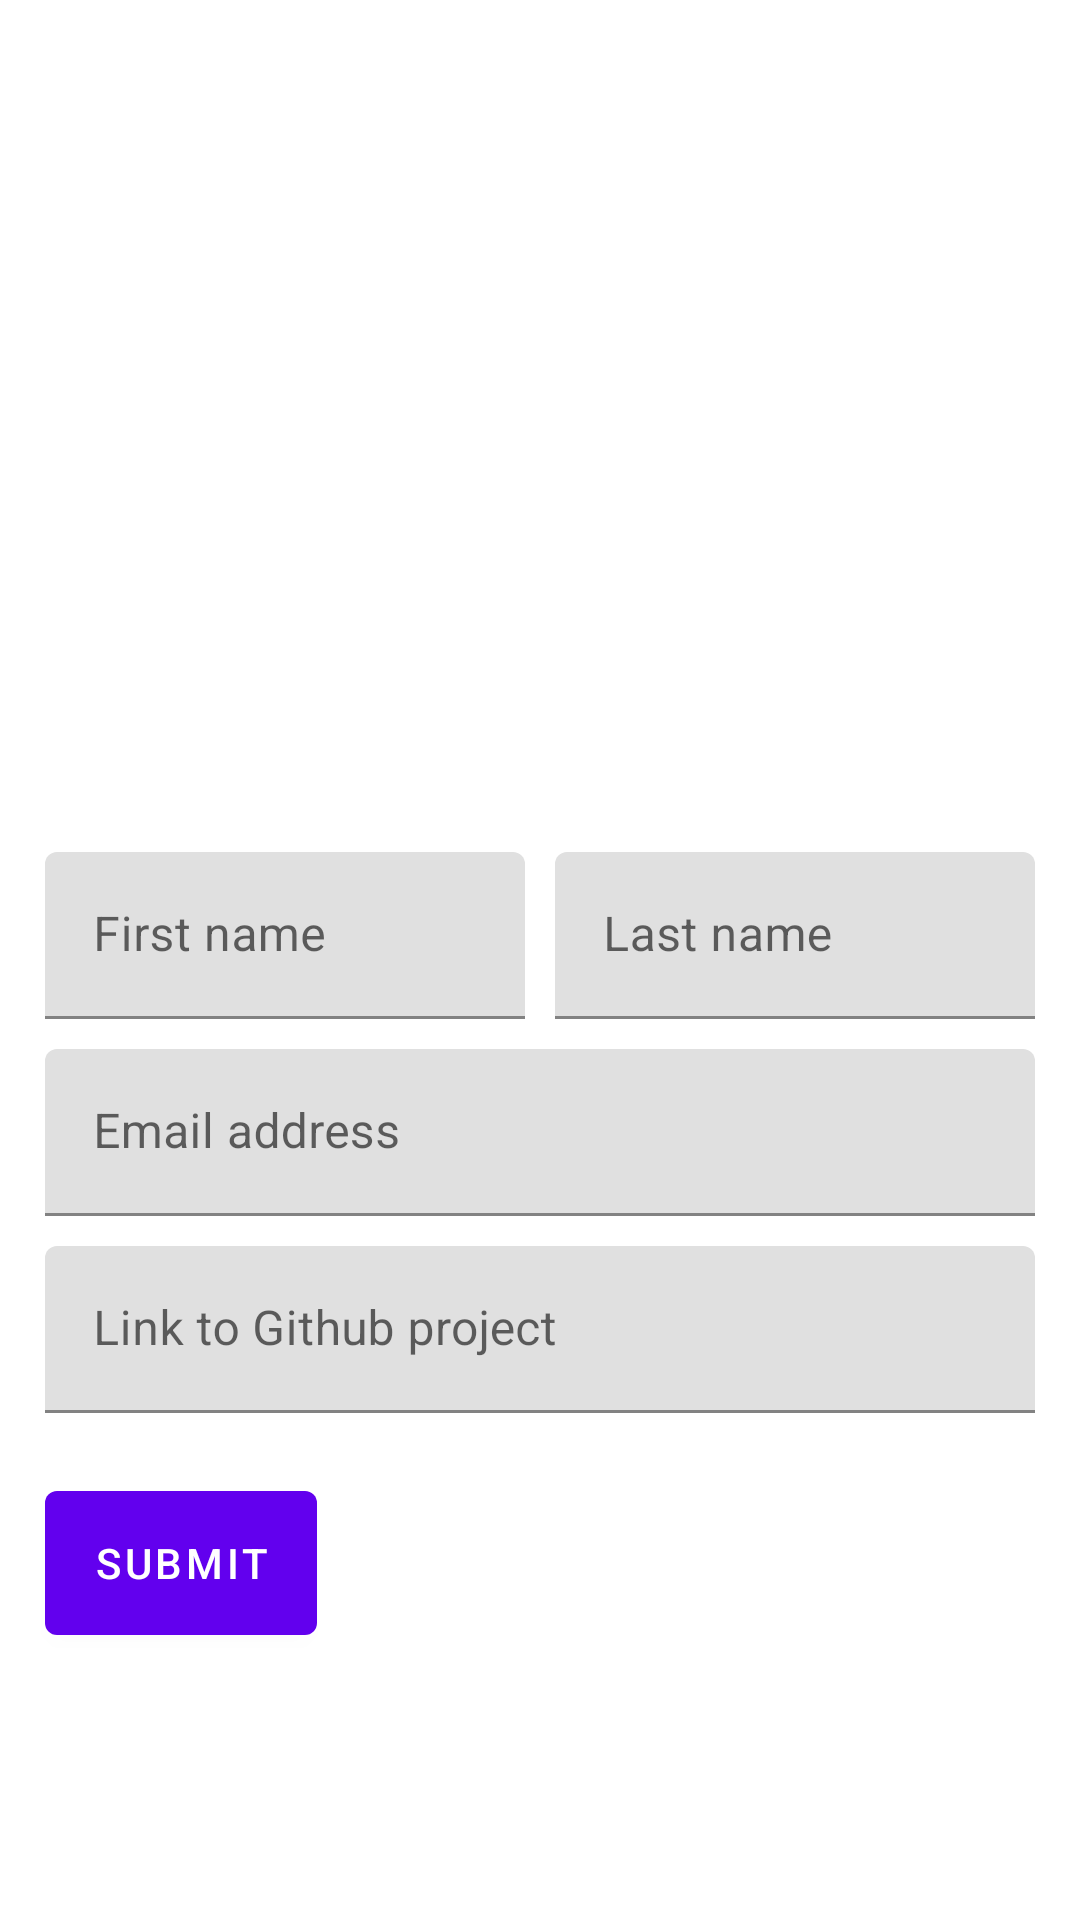

The Android layout XML behind this screen, and the referenced resources:
<!-- AndroidManifest.xml: fallback theme Theme.MaterialComponents.DayNight.NoActionBar -->
<!-- res/layout/fragment_submit.xml -->
<?xml version="1.0" encoding="utf-8"?>
<androidx.constraintlayout.widget.ConstraintLayout xmlns:android="http://schemas.android.com/apk/res/android"
    xmlns:app="http://schemas.android.com/apk/res-auto"
    xmlns:tools="http://schemas.android.com/tools"
    android:layout_width="match_parent"
    android:layout_height="match_parent"
    tools:context=".ui.submit.SubmitFragment">

    <androidx.appcompat.widget.Toolbar
        android:id="@+id/toolbar"
        android:layout_width="0dp"
        android:layout_height="wrap_content"
        android:minHeight="?attr/actionBarSize"
        app:layout_constraintEnd_toEndOf="parent"
        app:layout_constraintStart_toStartOf="parent"
        app:layout_constraintTop_toTopOf="@id/toolbar" />

    <com.google.android.material.progressindicator.CircularProgressIndicator
        android:id="@+id/loading"
        android:layout_width="0dp"
        android:layout_height="wrap_content"
        android:indeterminate="true"
        android:visibility="invisible"
        app:layout_constraintEnd_toEndOf="parent"
        app:layout_constraintStart_toStartOf="parent"
        app:layout_constraintTop_toBottomOf="@+id/toolbar" />


    <ScrollView
        android:layout_width="0dp"
        android:layout_height="0dp"
        app:layout_constraintBottom_toBottomOf="parent"
        app:layout_constraintEnd_toEndOf="parent"
        app:layout_constraintStart_toStartOf="parent"
        app:layout_constraintTop_toBottomOf="@id/loading">

        <LinearLayout
            android:id="@+id/layout"
            android:layout_width="match_parent"
            android:layout_height="wrap_content"
            android:clickable="true"
            android:focusable="true"
            android:focusableInTouchMode="true"
            android:orientation="vertical"
            android:paddingBottom="30dp">

            <ImageView
                android:id="@+id/banner"
                android:layout_width="match_parent"
                android:layout_height="150dp"
                android:layout_marginBottom="30dp"
                android:contentDescription="@string/content_description_logo_banner"
                android:scaleType="centerCrop"
                android:src="@drawable/logo"
                app:layout_constraintEnd_toEndOf="parent"
                app:layout_constraintLeft_toLeftOf="parent"
                app:layout_constraintRight_toRightOf="parent" />

            <LinearLayout
                android:layout_width="match_parent"
                android:layout_height="wrap_content"
                android:layout_marginHorizontal="15dp"
                android:baselineAligned="false"
                android:orientation="horizontal">

                <com.google.android.material.textfield.TextInputLayout
                    android:id="@+id/input_first_name_layout"
                    android:layout_width="0dp"
                    android:layout_height="wrap_content"
                    android:layout_marginEnd="5dp"
                    android:layout_weight=".50"
                    android:hint="@string/hint_first_name">

                    <com.google.android.material.textfield.TextInputEditText
                        android:id="@+id/input_first_name"
                        android:layout_width="match_parent"
                        android:layout_height="wrap_content"
                        android:inputType="textCapWords" />
                </com.google.android.material.textfield.TextInputLayout>

                <com.google.android.material.textfield.TextInputLayout
                    android:id="@+id/input_last_name_layout"
                    android:layout_width="0dp"
                    android:layout_height="wrap_content"
                    android:layout_marginStart="5dp"
                    android:layout_weight=".50"
                    android:hint="@string/hint_last_name">

                    <com.google.android.material.textfield.TextInputEditText
                        android:id="@+id/input_last_name"
                        android:layout_width="match_parent"
                        android:layout_height="wrap_content"
                        android:inputType="textCapWords" />
                </com.google.android.material.textfield.TextInputLayout>
            </LinearLayout>

            <com.google.android.material.textfield.TextInputLayout
                android:id="@+id/input_email_layout"
                android:layout_width="match_parent"
                android:layout_height="wrap_content"
                android:layout_marginHorizontal="15dp"
                android:layout_marginTop="10dp"
                android:hint="@string/hint_email_address">

                <com.google.android.material.textfield.TextInputEditText
                    android:id="@+id/input_email"
                    android:layout_width="match_parent"
                    android:layout_height="wrap_content"
                    android:inputType="textEmailAddress" />
            </com.google.android.material.textfield.TextInputLayout>

            <com.google.android.material.textfield.TextInputLayout
                android:id="@+id/input_github_layout"
                android:layout_width="match_parent"
                android:layout_height="wrap_content"
                android:layout_marginHorizontal="15dp"
                android:layout_marginTop="10dp"
                android:hint="@string/hint_github_link">

                <com.google.android.material.textfield.TextInputEditText
                    android:id="@+id/input_github"
                    android:layout_width="match_parent"
                    android:layout_height="wrap_content"
                    android:inputType="textUri" />
            </com.google.android.material.textfield.TextInputLayout>


            <com.google.android.material.button.MaterialButton
                android:id="@+id/btn_register"
                android:layout_width="wrap_content"
                android:layout_height="60dp"
                android:layout_marginHorizontal="15dp"
                android:layout_marginTop="20dp"
                android:text="@string/btn_submit" />
        </LinearLayout>
    </ScrollView>

</androidx.constraintlayout.widget.ConstraintLayout>
<!-- resources referenced by this layout -->
<resources>
  <string name="btn_submit">Submit</string>
  <string name="content_description_logo_banner">Logo banner</string>
  <string name="hint_email_address">Email address</string>
  <string name="hint_first_name">First name</string>
  <string name="hint_github_link">Link to Github project</string>
  <string name="hint_last_name">Last name</string>
</resources>
